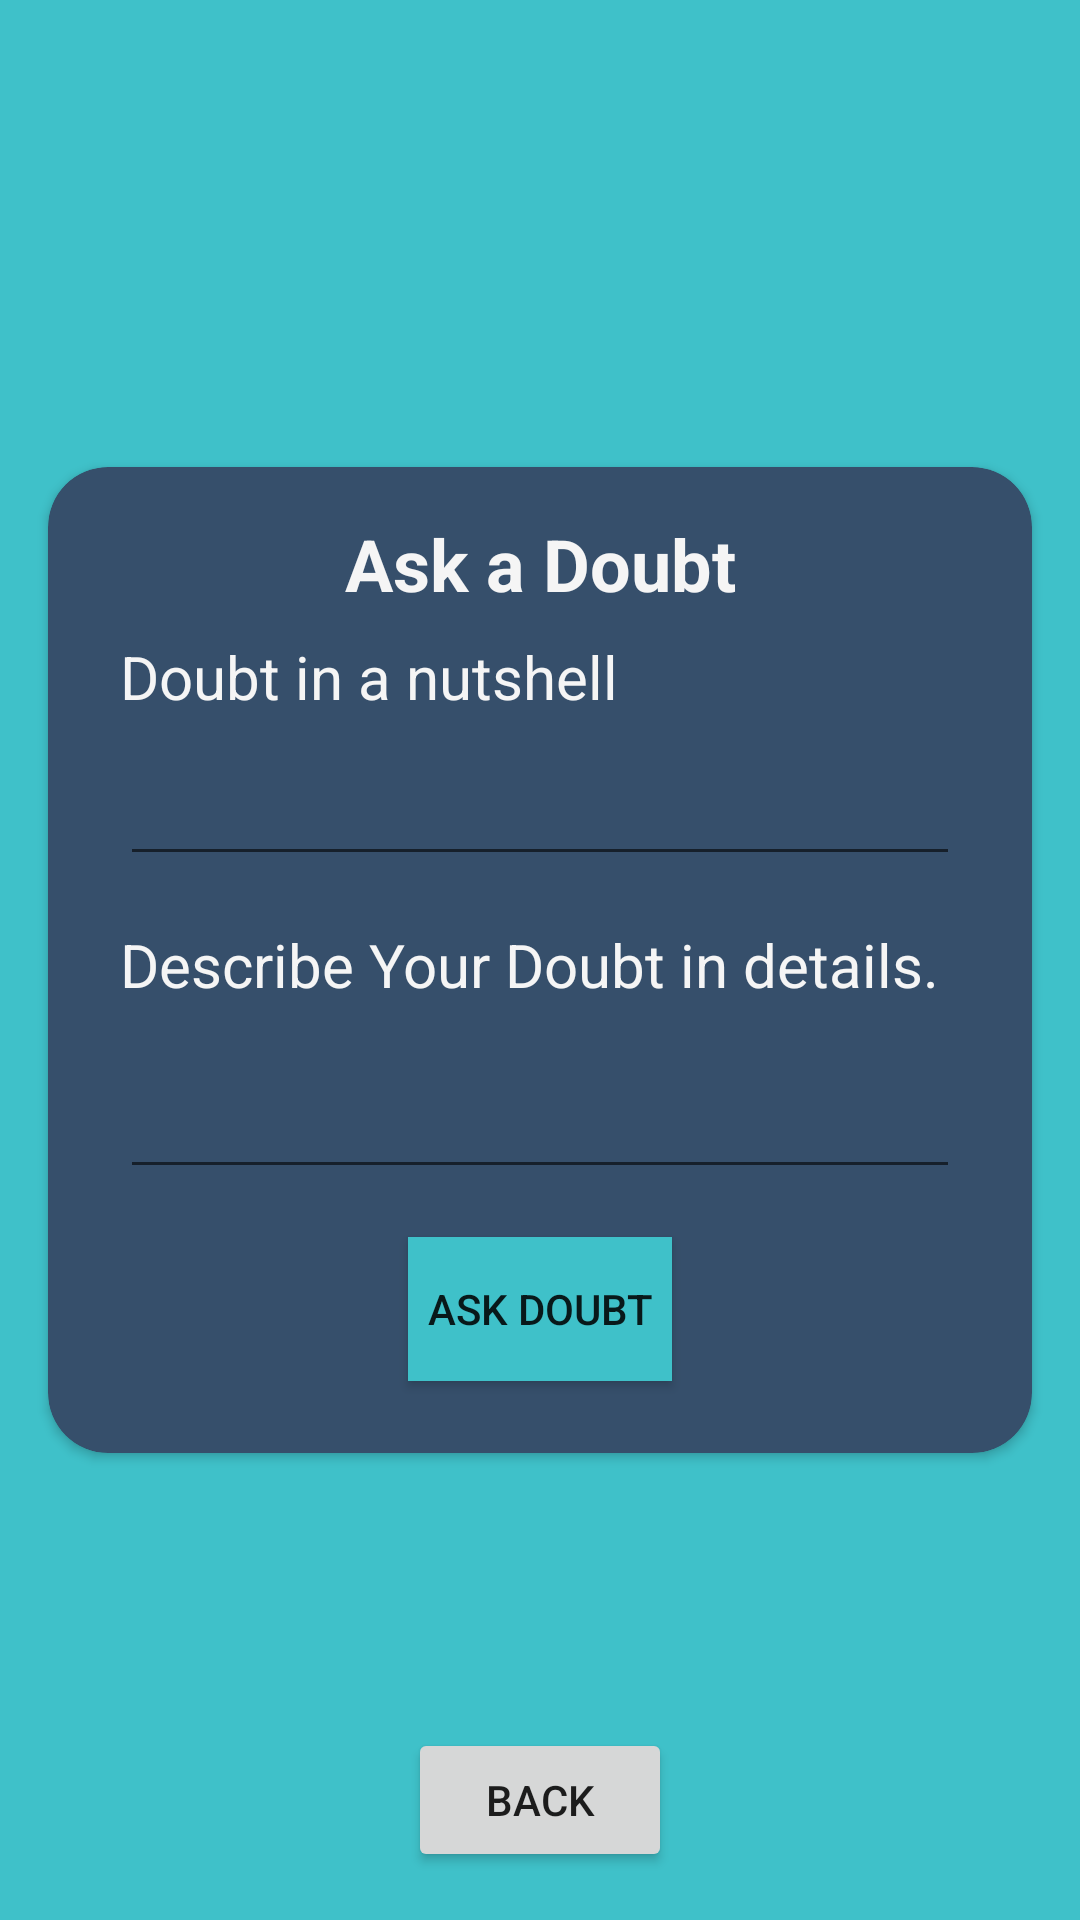

Write the Android layout XML for this screen, with the resource values it uses.
<!-- AndroidManifest.xml: application theme Theme.NoteMate -->
<!-- res/layout/activity_create_doubt.xml -->
<?xml version="1.0" encoding="utf-8"?>
<androidx.constraintlayout.widget.ConstraintLayout xmlns:android="http://schemas.android.com/apk/res/android"
    xmlns:app="http://schemas.android.com/apk/res-auto"
    xmlns:tools="http://schemas.android.com/tools"
    android:layout_width="match_parent"
    android:layout_height="match_parent"
    android:background="@color/my_theme_color_2"
    tools:context=".CreateDoubtActivity">

    <androidx.cardview.widget.CardView
        android:layout_width="0dp"
        android:layout_height="wrap_content"
        android:layout_marginStart="16dp"
        android:layout_marginEnd="16dp"
        android:background="@color/my_theme_color_1"
        app:cardBackgroundColor="@color/my_theme_color_1"
        app:cardCornerRadius="20dp"
        app:layout_constraintBottom_toBottomOf="parent"
        app:layout_constraintEnd_toEndOf="parent"
        app:layout_constraintStart_toStartOf="parent"
        app:layout_constraintTop_toTopOf="parent">

        <androidx.constraintlayout.widget.ConstraintLayout
            android:layout_width="match_parent"
            android:layout_height="match_parent">

            <TextView
                android:id="@+id/createDoubtTextView"
                android:layout_width="wrap_content"
                android:layout_height="wrap_content"
                android:layout_marginTop="16dp"
                android:text="Ask a Doubt"
                android:textColor="@color/my_theme_color_3"
                android:textSize="24sp"
                android:textStyle="bold"
                app:layout_constraintEnd_toEndOf="parent"
                app:layout_constraintStart_toStartOf="parent"
                app:layout_constraintTop_toTopOf="parent" />

            <EditText
                android:id="@+id/createDoubtDesc"
                android:layout_width="0dp"
                android:layout_height="wrap_content"
                android:layout_marginStart="24dp"
                android:layout_marginTop="8dp"
                android:layout_marginEnd="24dp"
                android:ems="10"
                android:gravity="start|top"
                android:inputType="textMultiLine"
                app:layout_constraintEnd_toEndOf="parent"
                app:layout_constraintHorizontal_bias="0.0"
                app:layout_constraintStart_toStartOf="parent"
                app:layout_constraintTop_toBottomOf="@+id/textView2" />

            <EditText
                android:id="@+id/createDoubtTitle"
                android:layout_width="0dp"
                android:layout_height="45dp"
                android:layout_marginStart="24dp"
                android:layout_marginTop="8dp"
                android:layout_marginEnd="24dp"
                android:ems="10"
                android:gravity="start|top"
                android:inputType="textMultiLine"
                app:layout_constraintEnd_toEndOf="parent"
                app:layout_constraintHorizontal_bias="0.0"
                app:layout_constraintStart_toStartOf="parent"
                app:layout_constraintTop_toBottomOf="@+id/textView3" />

            <TextView
                android:id="@+id/textView3"
                android:layout_width="wrap_content"
                android:layout_height="wrap_content"
                android:layout_marginStart="24dp"
                android:layout_marginTop="8dp"
                android:text="Doubt in a nutshell"
                android:textColor="@color/my_theme_color_3"
                android:textSize="20sp"
                app:layout_constraintStart_toStartOf="parent"
                app:layout_constraintTop_toBottomOf="@+id/createDoubtTextView" />

            <TextView
                android:id="@+id/textView2"
                android:layout_width="287dp"
                android:layout_height="39dp"
                android:layout_marginStart="24dp"
                android:layout_marginTop="16dp"
                android:text="Describe Your Doubt in details."
                android:textColor="@color/my_theme_color_3"
                android:textSize="20sp"
                app:layout_constraintStart_toStartOf="parent"
                app:layout_constraintTop_toBottomOf="@+id/createDoubtTitle" />

            <androidx.appcompat.widget.AppCompatButton
                android:id="@+id/createDoubtSubmitButton"
                android:layout_width="wrap_content"
                android:layout_height="wrap_content"
                android:layout_marginTop="16dp"
                android:layout_marginBottom="24dp"
                android:background="@color/my_theme_color_2"
                android:backgroundTint="@color/my_theme_color_2"
                android:text="Ask Doubt"
                app:layout_constraintBottom_toBottomOf="parent"
                app:layout_constraintEnd_toEndOf="parent"
                app:layout_constraintStart_toStartOf="parent"
                app:layout_constraintTop_toBottomOf="@+id/createDoubtDesc" />
        </androidx.constraintlayout.widget.ConstraintLayout>
    </androidx.cardview.widget.CardView>

    <Button
        android:id="@+id/createDoubtBackButton"
        android:layout_width="wrap_content"
        android:layout_height="wrap_content"
        android:layout_marginBottom="16dp"
        android:text="Back"
        app:layout_constraintBottom_toBottomOf="parent"
        app:layout_constraintEnd_toEndOf="parent"
        app:layout_constraintStart_toStartOf="parent" />
</androidx.constraintlayout.widget.ConstraintLayout>
<!-- resources referenced by this layout -->
<resources>
  <color name="my_theme_color_1">#364F6B</color>
  <color name="my_theme_color_2">#3FC1C9</color>
  <color name="my_theme_color_3">#F5F5F5</color>
  <style name="Theme.NoteMate" parent="Theme.MaterialComponents.DayNight.NoActionBar">
          
          <item name="colorPrimary">@color/my_theme_color_1</item>
          <item name="colorPrimaryVariant">@color/my_theme_color_2</item>
          <item name="colorOnPrimary">@color/my_theme_color_3</item>
          
          <item name="colorSecondary">@color/teal_200</item>
          <item name="colorSecondaryVariant">@color/teal_700</item>
          <item name="colorOnSecondary">@color/black</item>
          
          <item name="android:statusBarColor">?attr/colorPrimaryVariant</item>
          
      </style>
  <color name="teal_200">#FF03DAC5</color>
  <color name="teal_700">#FF018786</color>
  <color name="black">#FF000000</color>
</resources>
